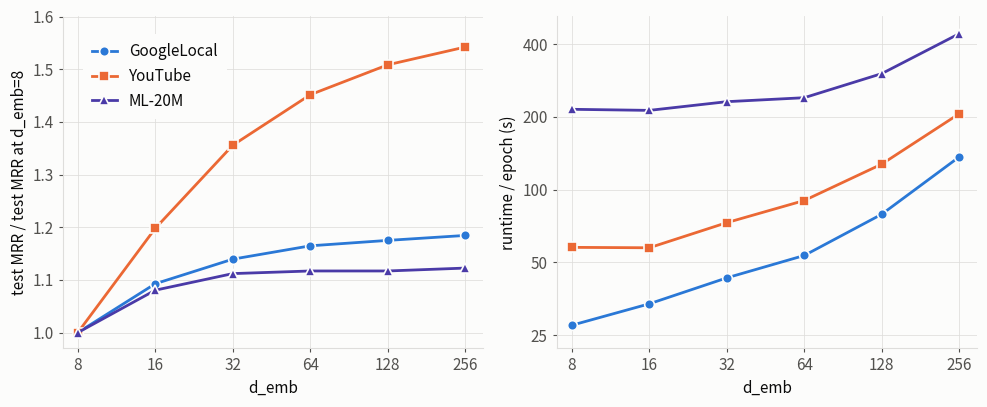

Write the Python code that produced this figure. (Note: this script raises an exception after producing the figure.)
"""Two-panel d_emb sweep figure: MRR growth vs d_emb, and runtime per epoch.

Left panel plots test MRR RELATIVE to each dataset's own d=8 value, so every
series starts at 1.0 and the panel reads as growth. Absolute MRR spans
0.20-0.66 across these datasets, and on one shared linear axis ML-20M's real
d=8->32 climb (+0.0224, 91% of its whole range, 112x the ~0.0002 noise floor)
is compressed into a visually flat line. Relative scaling makes that shape
legible and makes the per-dataset saturation point comparable.

Data source: experiment_logs/d-sweep/<dataset>/d-<d>.log (seed 42, K_train 5,
patience 3, 2-param geo_temp head, no pop bias). MRR is best_test_mrr -- test at
the best-VAL epoch, i.e. the val-selected checkpoint, which is the reported
metric. Runtime is the mean of (train + eval) over the cell's epochs.

Absolute MRR at d=8 (the denominator of the left panel): GoogleLocal 0.5530,
YouTube 0.3911, ML-20M 0.2000.

Palette: dataviz categorical slots 1, 2, 7 (blue / orange / violet). Validated
all-pairs on the light surface #fcfcfb -- worst normal-vision dE 16.3 (floor 15),
worst CVD dE 14.2 (target >=8), every series >=3:1 contrast, so no relief-rule
label obligation and the legend can carry identity alone. Slot 3 (aqua) was
rejected at 2.74:1 contrast; slot 6 (green) at CVD dE 3.2 vs orange under protan.
"""
import matplotlib
matplotlib.use("Agg")
import matplotlib.pyplot as plt
from matplotlib.ticker import FixedLocator, FixedFormatter

DIMS = [8, 16, 32, 64, 128, 256]

# dataset -> (test MRR at best-val checkpoint, mean train s, mean eval s) per dim
DATA = {
    "GoogleLocal": [(0.5530, 23.51, 3.92), (0.6043, 30.18, 3.47), (0.6301, 38.30, 4.79),
                    (0.6441, 48.38, 4.96), (0.6498, 73.47, 5.55), (0.6550, 129.86, 6.63)],
    "YouTube":     [(0.3911, 36.95, 20.68), (0.4685, 41.24, 16.16), (0.5302, 50.34, 22.58),
                    (0.5677, 66.42, 23.64), (0.5899, 100.57, 26.81), (0.6031, 174.20, 31.73)],
    "ML-20M":      [(0.2000, 189.60, 25.17), (0.2161, 188.91, 23.65), (0.2224, 206.87, 24.07),
                    (0.2234, 215.74, 24.10), (0.2234, 272.37, 29.38), (0.2245, 405.81, 35.75)],
}

SERIES = [("GoogleLocal", "#2a78d6", "o"),
          ("YouTube",     "#eb6834", "s"),
          ("ML-20M",      "#4a3aa7", "^")]

SURFACE, INK, MUTED, GRID = "#fcfcfb", "#0b0b0b", "#52514e", "#dedddb"

plt.rcParams.update({
    "font.size": 11, "axes.edgecolor": GRID, "axes.labelcolor": INK,
    "xtick.color": MUTED, "ytick.color": MUTED, "text.color": INK,
    "axes.linewidth": 0.8, "xtick.major.size": 3, "ytick.major.size": 3,
})

fig, (ax1, ax2) = plt.subplots(1, 2, figsize=(10, 4.2), facecolor=SURFACE)

for ax in (ax1, ax2):
    ax.set_facecolor(SURFACE)
    ax.set_xscale("log", base=2)
    ax.xaxis.set_major_locator(FixedLocator(DIMS))
    ax.xaxis.set_major_formatter(FixedFormatter([str(d) for d in DIMS]))
    ax.set_xlim(7, 300)
    ax.set_xlabel("d_emb")
    ax.grid(True, which="major", color=GRID, linewidth=0.6, alpha=0.9)
    ax.set_axisbelow(True)
    for side in ("top", "right"):
        ax.spines[side].set_visible(False)

for name, color, marker in SERIES:
    mrr = [row[0] for row in DATA[name]]
    rel = [m / mrr[0] for m in mrr]          # growth relative to d=8
    rt = [row[1] + row[2] for row in DATA[name]]
    kw = dict(color=color, marker=marker, linewidth=2, markersize=7,
              markeredgecolor=SURFACE, markeredgewidth=1.2)
    ax1.plot(DIMS, rel, label=name, **kw)
    ax2.plot(DIMS, rt, label=name, **kw)

ax1.set_ylabel("test MRR / test MRR at d_emb=8")
ax1.set_ylim(0.97, 1.60)
ax1.yaxis.set_major_locator(FixedLocator([1.0, 1.1, 1.2, 1.3, 1.4, 1.5, 1.6]))

ax2.set_ylabel("runtime / epoch (s)")
ax2.set_yscale("log", base=2)
ax2.set_ylim(22, 520)
ax2.yaxis.set_major_locator(FixedLocator([25, 50, 100, 200, 400]))
ax2.yaxis.set_major_formatter(FixedFormatter(["25", "50", "100", "200", "400"]))
ax2.minorticks_off()

# Opaque surface-coloured, edgeless frame: reads as frameless but masks the grid,
# which otherwise runs straight through the entries. Inset from the right spine.
ax1.legend(loc="upper left", bbox_to_anchor=(0.03, 0.97),
           frameon=True, facecolor=SURFACE, edgecolor="none", framealpha=1.0,
           borderpad=0.6, handlelength=1.6, labelcolor=INK).set_zorder(5)

fig.tight_layout()
for ext in ("png", "svg"):
    fig.savefig(f"/its/home/ms2420/tempest-wt-masterbr/figures/d_sweep.{ext}",
                dpi=200, facecolor=SURFACE)
print("wrote figures/d_sweep.png and figures/d_sweep.svg")
